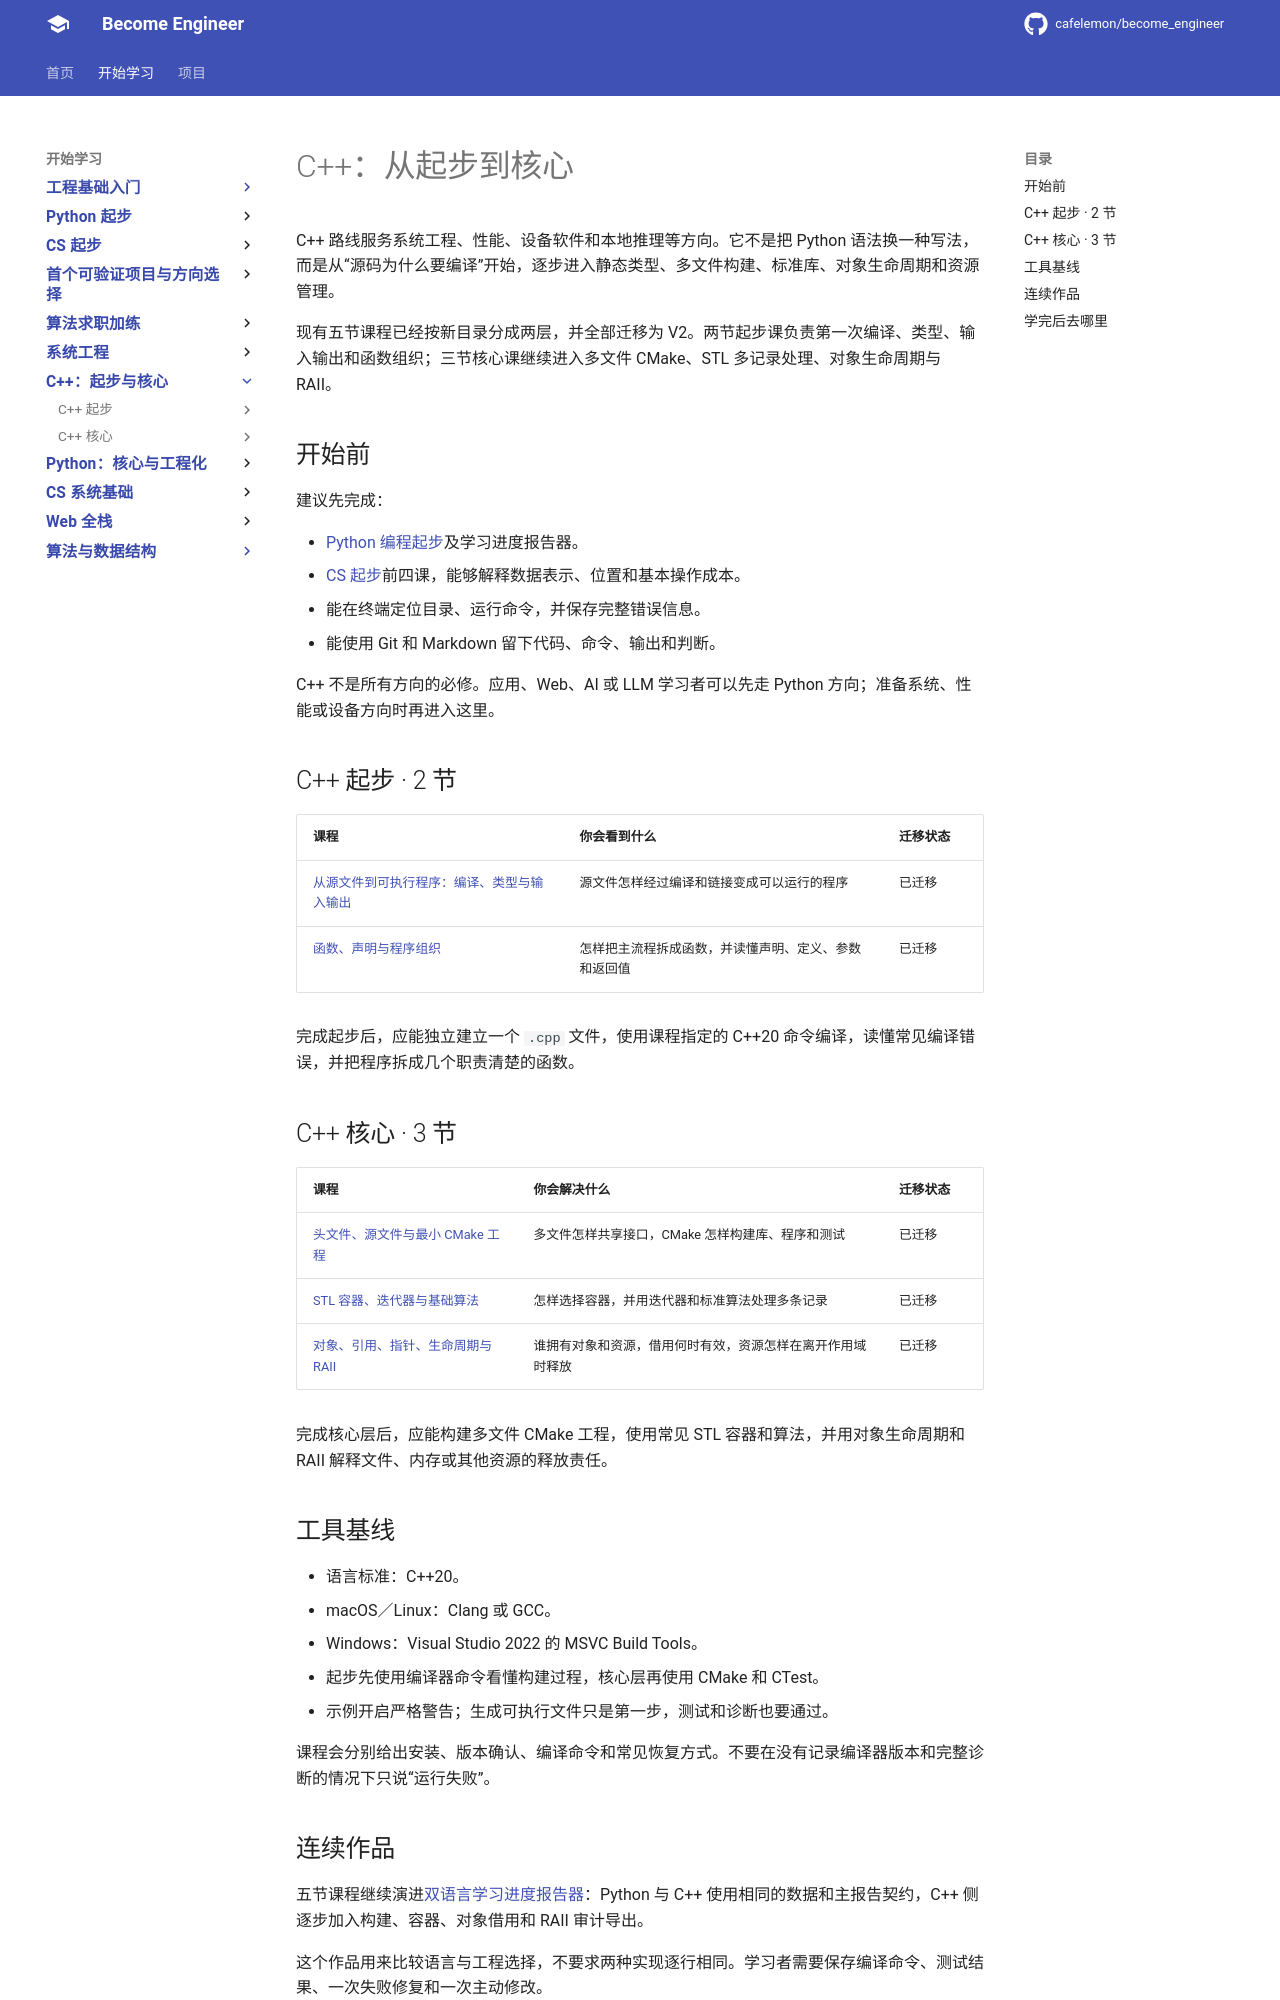

repository: cafelemon/become_engineer · page: learning-paths/programming-languages/cpp-core/index.html · generator: mkdocs

# C++：从起步到核心

C++ 路线服务系统工程、性能、设备软件和本地推理等方向。它不是把 Python 语法换一种写法，而是从“源码为什么要编译”开始，逐步进入静态类型、多文件构建、标准库、对象生命周期和资源管理。

现有五节课程已经按新目录分成两层，并全部迁移为 V2。两节起步课负责第一次编译、类型、输入输出和函数组织；三节核心课继续进入多文件 CMake、STL 多记录处理、对象生命周期与 RAII。

## 开始前

建议先完成：

- [Python 编程起步](../python-basics/README.md)及学习进度报告器。
- [CS 起步](../../cs-core/README.md)前四课，能够解释数据表示、位置和基本操作成本。
- 能在终端定位目录、运行命令，并保存完整错误信息。
- 能使用 Git 和 Markdown 留下代码、命令、输出和判断。

C++ 不是所有方向的必修。应用、Web、AI 或 LLM 学习者可以先走 Python 方向；准备系统、性能或设备方向时再进入这里。

## C++ 起步 · 2 节

| 课程 | 你会看到什么 | 迁移状态 |
| --- | --- | --- |
| [从源文件到可执行程序：编译、类型与输入输出](01-build-types-io.md) | 源文件怎样经过编译和链接变成可以运行的程序 | 已迁移 |
| [函数、声明与程序组织](02-functions-declarations-program-organization.md) | 怎样把主流程拆成函数，并读懂声明、定义、参数和返回值 | 已迁移 |

完成起步后，应能独立建立一个 `.cpp` 文件，使用课程指定的 C++20 命令编译，读懂常见编译错误，并把程序拆成几个职责清楚的函数。

## C++ 核心 · 3 节

| 课程 | 你会解决什么 | 迁移状态 |
| --- | --- | --- |
| [头文件、源文件与最小 CMake 工程](03-headers-sources-cmake.md) | 多文件怎样共享接口，CMake 怎样构建库、程序和测试 | 已迁移 |
| [STL 容器、迭代器与基础算法](04-stl-containers-iterators-algorithms.md) | 怎样选择容器，并用迭代器和标准算法处理多条记录 | 已迁移 |
| [对象、引用、指针、生命周期与 RAII](05-objects-references-pointers-lifetime-raii.md) | 谁拥有对象和资源，借用何时有效，资源怎样在离开作用域时释放 | 已迁移 |

完成核心层后，应能构建多文件 CMake 工程，使用常见 STL 容器和算法，并用对象生命周期和 RAII 解释文件、内存或其他资源的释放责任。

## 工具基线

- 语言标准：C++20。
- macOS／Linux：Clang 或 GCC。
- Windows：Visual Studio 2022 的 MSVC Build Tools。
- 起步先使用编译器命令看懂构建过程，核心层再使用 CMake 和 CTest。
- 示例开启严格警告；生成可执行文件只是第一步，测试和诊断也要通过。

课程会分别给出安装、版本确认、编译命令和常见恢复方式。不要在没有记录编译器版本和完整诊断的情况下只说“运行失败”。
